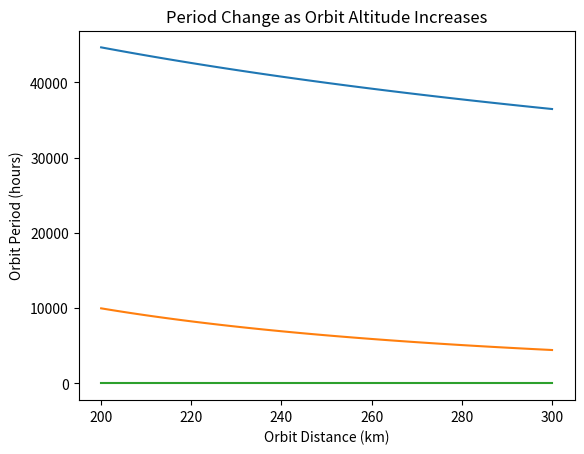

Python code for this plot:
import math
import matplotlib.pyplot as myPlot


def GetAcceleration(adist):
    acceleration = (G*Mearth)/(adist**2.0)
    return acceleration

def GetVelocity(vdist):
    velocity =math.sqrt((G*Mearth)/vdist)
    return velocity

def GetPeriod(pdist):
    period= math.sqrt((4.0*(pdist**3.0)*math.pi**2.0)/(G*Mearth))
    return period

Mearth =5.98e24 # kg
G = 6.67e-11 #Gravitational Constant NM^2/Kg^2
R=  2.0e5 #Average orbit radius -> Distance form Earth + Earth radius in meters
MaxDistance=3.0e5 #m
DistanceDifference=1000#m The amount added to the current

velocity_FDistance=[] # Holds the velocities corresponding to distance increases
acceleration_FDistance = []
period_FDistance = [] # Keeps track of th edifferent periods
DistanceArray =[] # Keeps track of past distances
# Get Velocity, Period, Acceleration with a changing R
while (R<=MaxDistance):
    velocity_FDistance.append(GetVelocity(R))
    acceleration_FDistance.append(GetAcceleration(R))
    period_FDistance.append(GetPeriod(R)/3600.0) # Convert to hours on the fly
    DistanceArray.append(R/1000) # Convert to km on the fly
    print("R :  ", R)
    R+=DistanceDifference


myPlot.plot( DistanceArray,velocity_FDistance, '-')
myPlot.title("Velocity Change as Orbit Altitude Increases")
myPlot.ylabel("Orbit Velocity (m/s)")
myPlot.xlabel("Orbit Distance (km)")
myPlot.show()

myPlot.plot( DistanceArray,acceleration_FDistance, '-')
myPlot.title("Acceleration Change as Orbit Altitude Increases")
myPlot.ylabel("Orbit Acceleration (m/s^2)")
myPlot.xlabel("Orbit Distance (km)")
myPlot.show()

myPlot.plot( DistanceArray,period_FDistance, '-')
myPlot.title("Period Change as Orbit Altitude Increases")
myPlot.ylabel("Orbit Period (hours)")
myPlot.xlabel("Orbit Distance (km)")
myPlot.show()


exit()

#Source
#"Mathematics of Satellite Motion." Physics Classroom. Web. 25 Jan. 2016.
# <http://www.physicsclassroom.com/class/circles/Lesson-4/Mathematics-of-Satellite-Motion>.